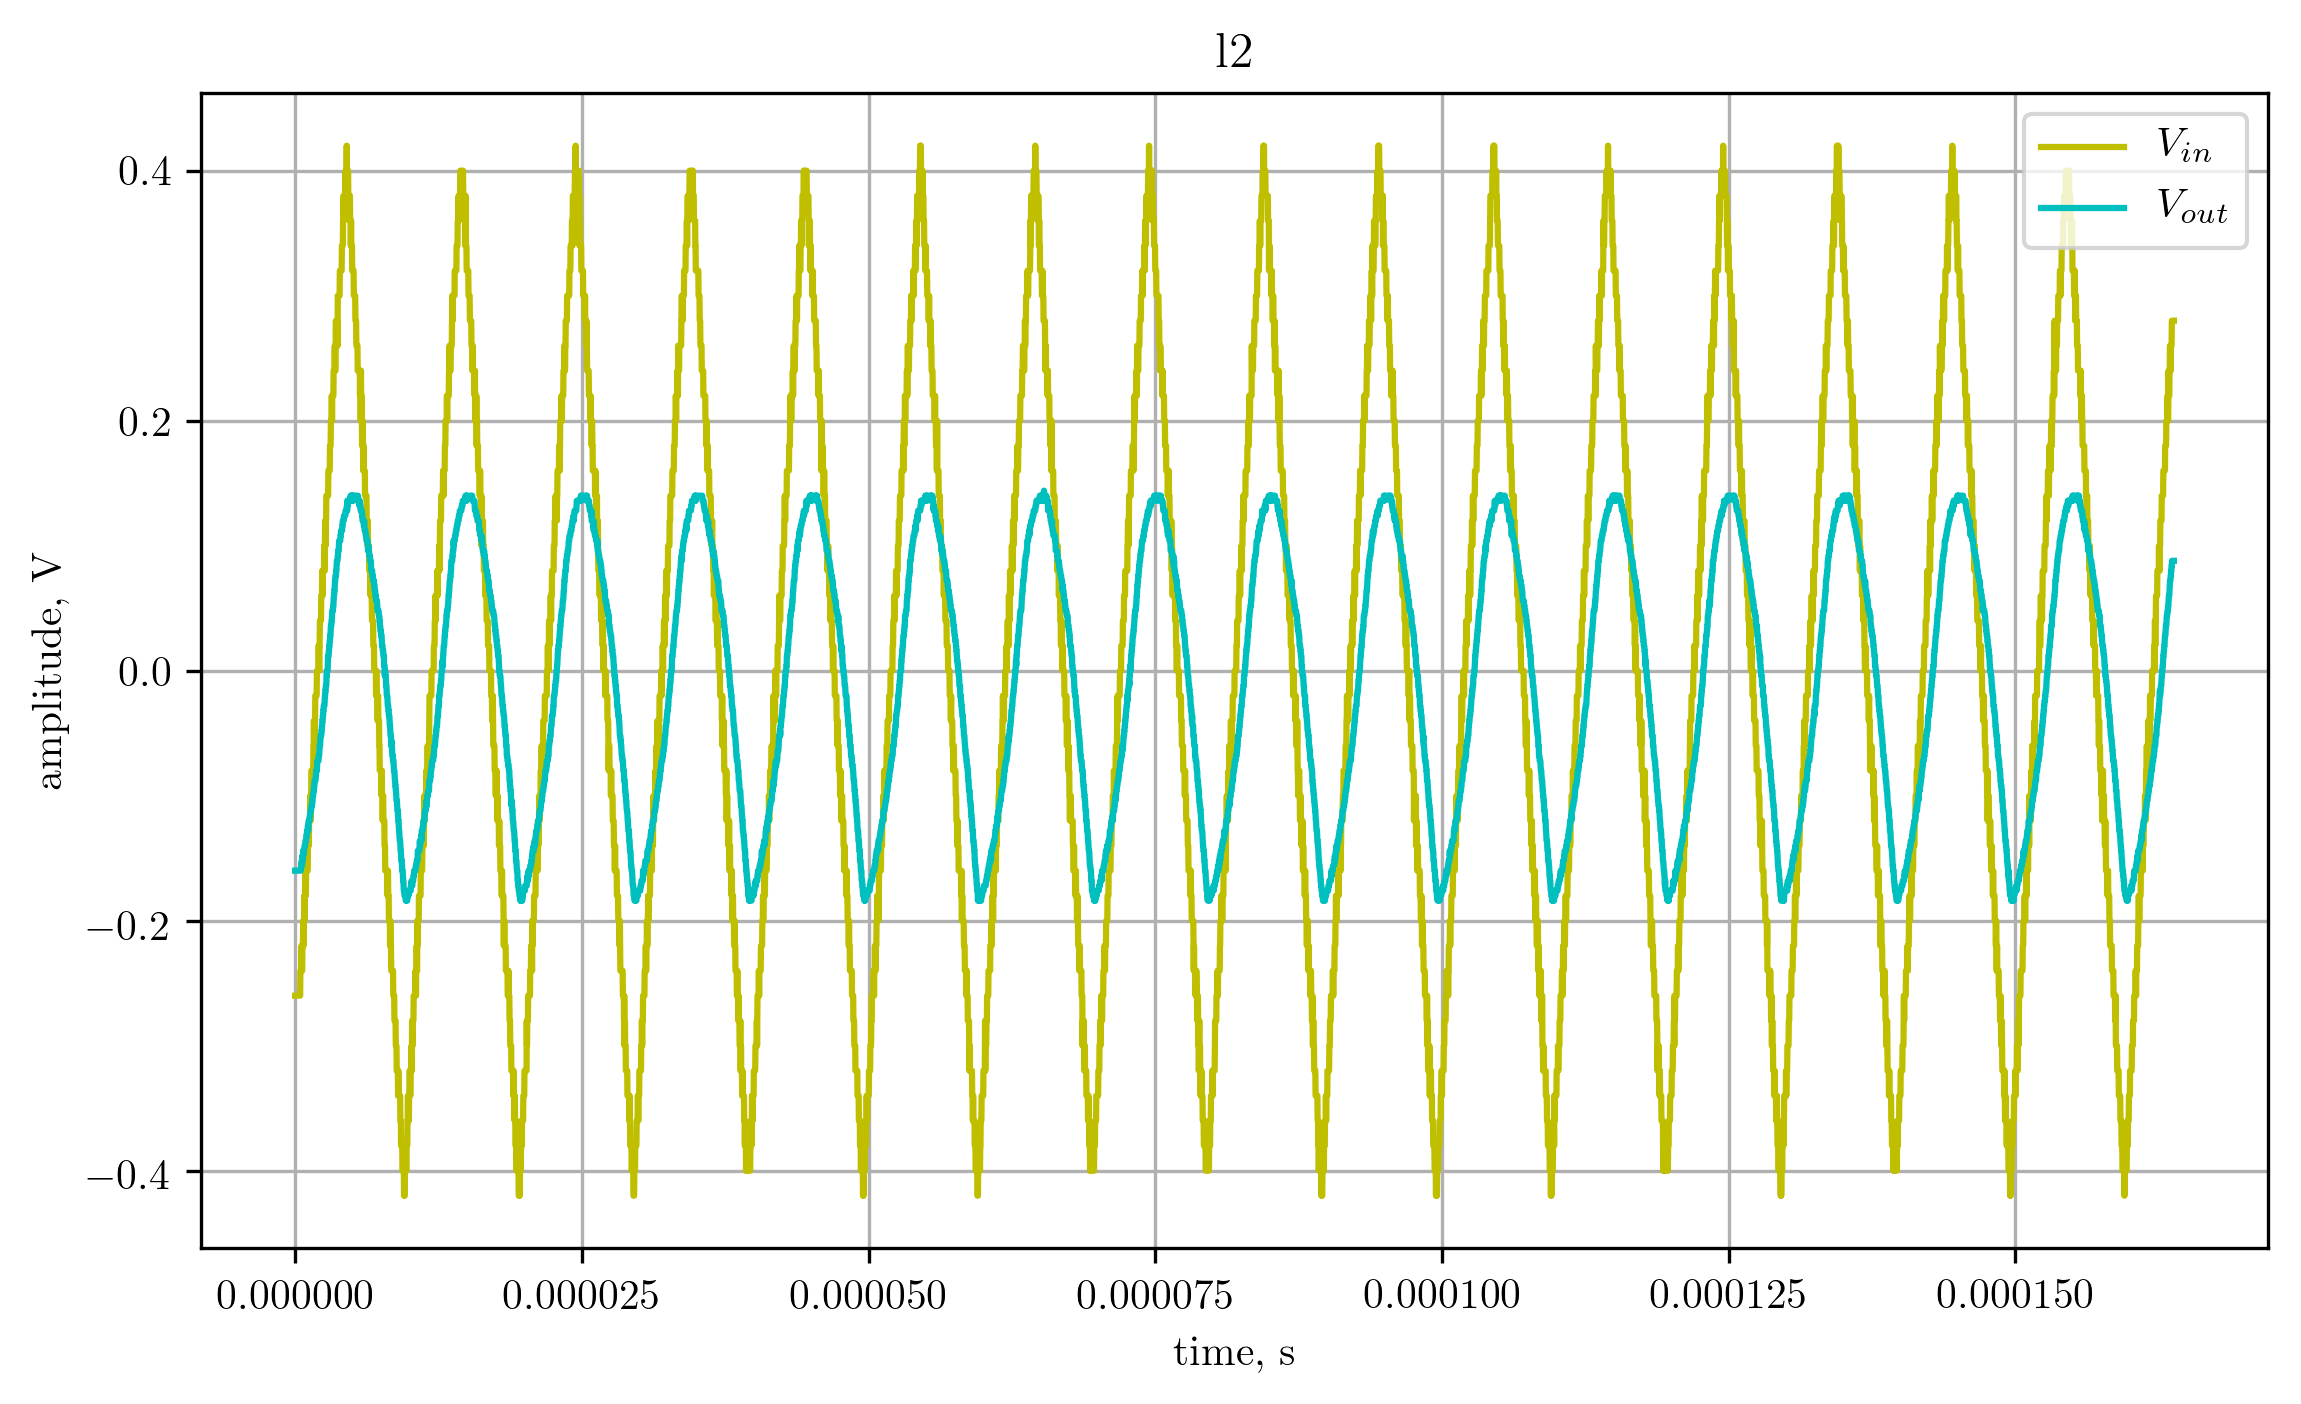

Data behind this chart, as committed beside it:
X, CH1, CH2, 
Second, Volt, Volt, 
-8.19200e-05, -2.60e-01, -1.60e-01, 
-8.19000e-05, -2.60e-01, -1.60e-01, 
-8.18800e-05, -2.60e-01, -1.60e-01, 
-8.18600e-05, -2.60e-01, -1.60e-01, 
-8.18400e-05, -2.60e-01, -1.60e-01, 
-8.18200e-05, -2.60e-01, -1.60e-01, 
-8.18000e-05, -2.60e-01, -1.60e-01, 
-8.17800e-05, -2.60e-01, -1.60e-01, 
-8.17600e-05, -2.60e-01, -1.60e-01, 
-8.17400e-05, -2.60e-01, -1.60e-01, 
-8.17200e-05, -2.60e-01, -1.60e-01, 
-8.17000e-05, -2.60e-01, -1.60e-01, 
-8.16800e-05, -2.60e-01, -1.60e-01, 
-8.16600e-05, -2.60e-01, -1.60e-01, 
-8.16400e-05, -2.60e-01, -1.60e-01, 
-8.16200e-05, -2.60e-01, -1.60e-01, 
-8.16000e-05, -2.60e-01, -1.60e-01, 
-8.15800e-05, -2.60e-01, -1.60e-01, 
-8.15600e-05, -2.60e-01, -1.60e-01, 
-8.15400e-05, -2.60e-01, -1.60e-01, 
-8.15200e-05, -2.60e-01, -1.60e-01, 
-8.15000e-05, -2.60e-01, -1.60e-01, 
-8.14800e-05, -2.60e-01, -1.60e-01, 
-8.14600e-05, -2.40e-01, -1.60e-01, 
-8.14400e-05, -2.40e-01, -1.60e-01, 
-8.14200e-05, -2.40e-01, -1.60e-01, 
-8.14000e-05, -2.40e-01, -1.56e-01, 
-8.13800e-05, -2.40e-01, -1.56e-01, 
-8.13600e-05, -2.20e-01, -1.56e-01, 
-8.13400e-05, -2.40e-01, -1.52e-01, 
-8.13200e-05, -2.40e-01, -1.56e-01, 
-8.13000e-05, -2.40e-01, -1.52e-01, 
-8.12800e-05, -2.20e-01, -1.48e-01, 
-8.12600e-05, -2.20e-01, -1.52e-01, 
-8.12400e-05, -2.20e-01, -1.48e-01, 
-8.12200e-05, -2.00e-01, -1.44e-01, 
-8.12000e-05, -2.20e-01, -1.48e-01, 
-8.11800e-05, -2.20e-01, -1.44e-01, 
-8.11600e-05, -2.00e-01, -1.44e-01, 
-8.11400e-05, -2.00e-01, -1.44e-01, 
-8.11200e-05, -1.80e-01, -1.44e-01, 
-8.11000e-05, -2.00e-01, -1.40e-01, 
-8.10800e-05, -1.80e-01, -1.40e-01, 
-8.10600e-05, -1.80e-01, -1.40e-01, 
-8.10400e-05, -1.80e-01, -1.40e-01, 
-8.10200e-05, -1.80e-01, -1.36e-01, 
-8.10000e-05, -1.60e-01, -1.36e-01, 
-8.09800e-05, -1.80e-01, -1.36e-01, 
-8.09600e-05, -1.60e-01, -1.36e-01, 
-8.09400e-05, -1.60e-01, -1.32e-01, 
-8.09200e-05, -1.60e-01, -1.32e-01, 
-8.09000e-05, -1.60e-01, -1.32e-01, 
-8.08800e-05, -1.60e-01, -1.28e-01, 
-8.08600e-05, -1.60e-01, -1.28e-01, 
-8.08400e-05, -1.60e-01, -1.28e-01, 
-8.08200e-05, -1.60e-01, -1.28e-01, 
-8.08000e-05, -1.40e-01, -1.24e-01, 
-8.07800e-05, -1.40e-01, -1.28e-01, 
-8.07600e-05, -1.40e-01, -1.24e-01, 
... 8,133 more rows
